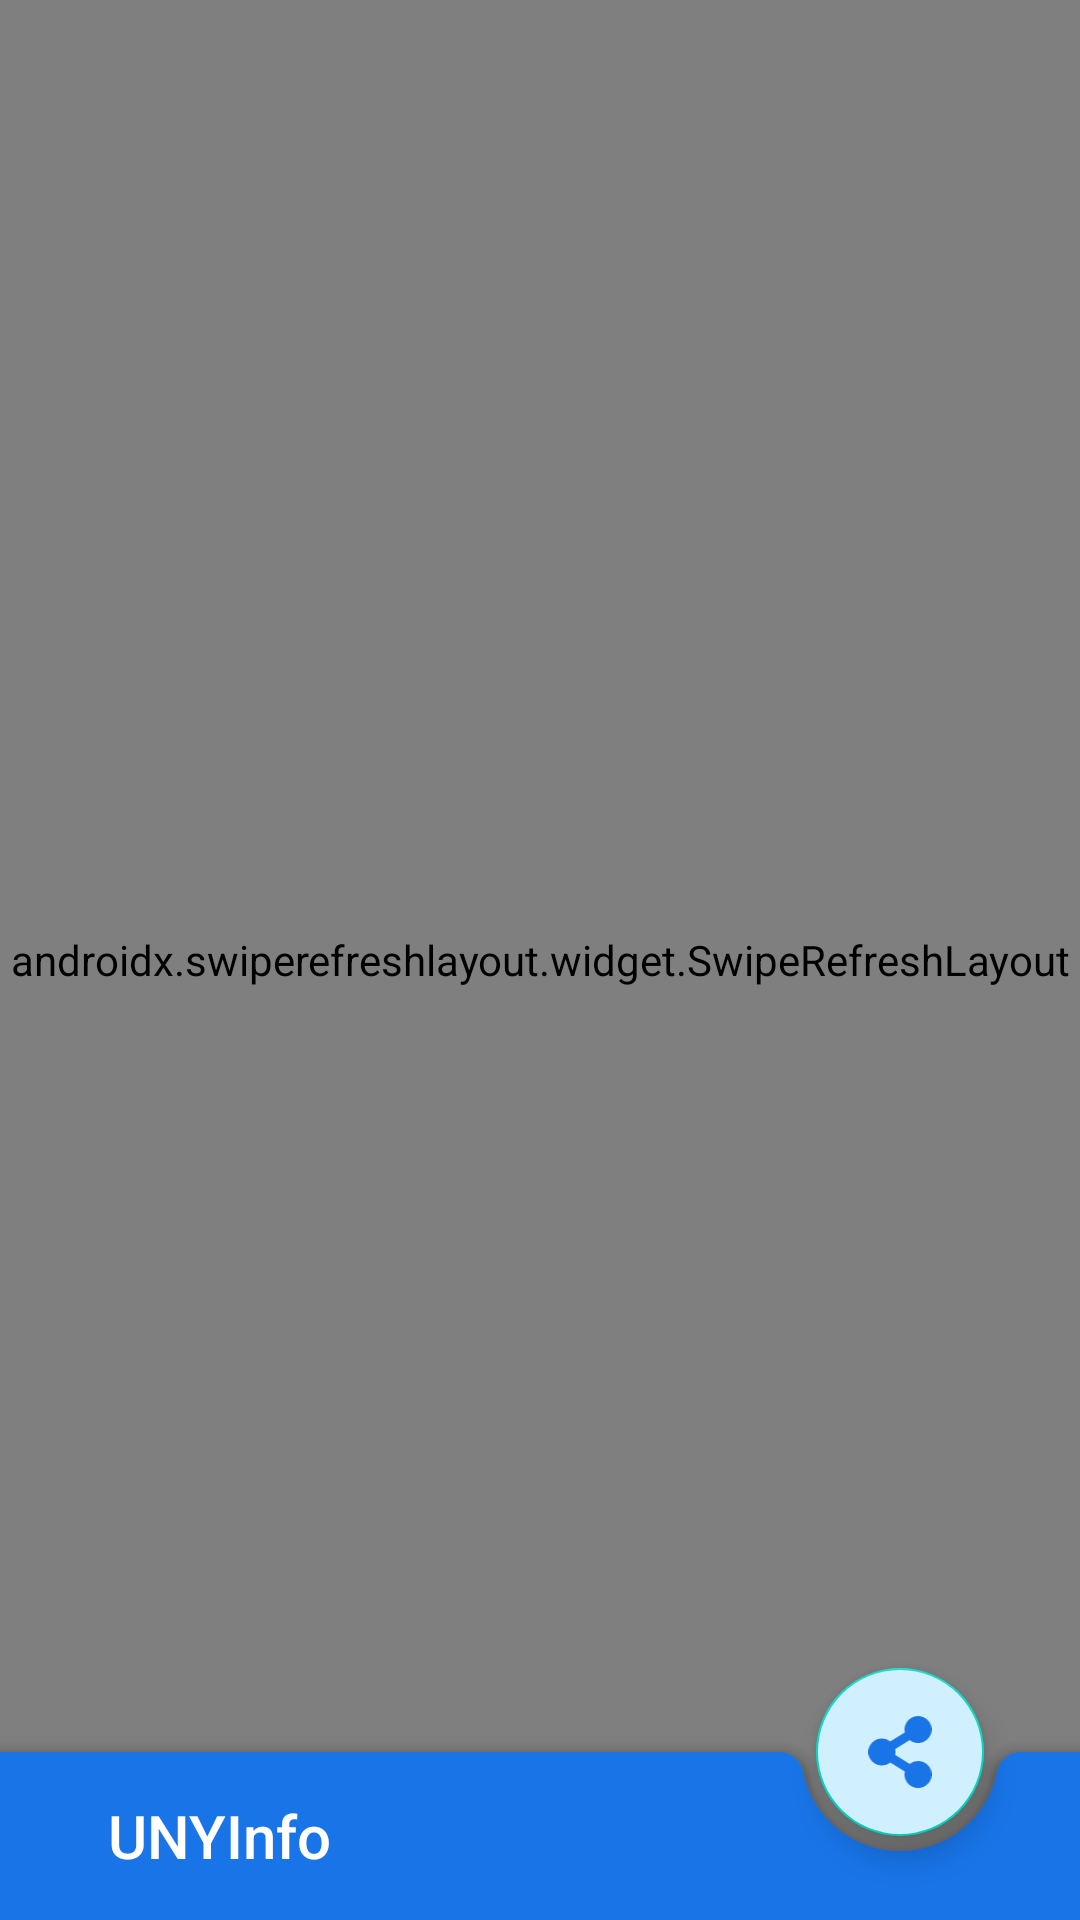

Android layout source for this screen:
<!-- AndroidManifest.xml: application theme AppTheme -->
<!-- res/layout/activity_announcement_content.xml -->
<?xml version="1.0" encoding="utf-8"?>
<androidx.constraintlayout.widget.ConstraintLayout xmlns:android="http://schemas.android.com/apk/res/android"
    xmlns:app="http://schemas.android.com/apk/res-auto"
    xmlns:tools="http://schemas.android.com/tools"
    style="@style/Theme.MaterialComponents.Light.NoActionBar"
    android:layout_width="match_parent"
    android:layout_height="match_parent"
    tools:context=".ui.home.announcement.AnnouncementContentActivity">

    <androidx.swiperefreshlayout.widget.SwipeRefreshLayout
        android:id="@+id/swipeContainer"
        android:layout_width="match_parent"
        android:layout_height="match_parent"
        app:layout_behavior="@string/appbar_scrolling_view_behavior">

        <WebView
            android:id="@+id/webView"
            android:layout_width="match_parent"
            android:layout_height="match_parent" />
    </androidx.swiperefreshlayout.widget.SwipeRefreshLayout>

    <androidx.coordinatorlayout.widget.CoordinatorLayout
        android:layout_width="match_parent"
        android:layout_height="match_parent">

        <com.google.android.material.bottomappbar.BottomAppBar
            android:id="@+id/bottomAppBar"
            android:layout_width="match_parent"
            android:layout_height="wrap_content"
            android:layout_gravity="bottom"
            android:title="@string/app_name"
            app:backgroundTint="@color/colorPrimary"
            app:fabAlignmentMode="end">

            <RelativeLayout
                android:layout_width="match_parent"
                android:layout_height="match_parent">

                <TextView
                    android:id="@+id/your_title"
                    android:layout_width="wrap_content"
                    android:layout_height="wrap_content"
                    android:layout_alignParentStart="true"
                    android:layout_marginStart="20dp"
                    android:text="@string/app_name"
                    android:textAppearance="@style/Base.TextAppearance.AppCompat.Title"
                    android:textColor="#fff" />
            </RelativeLayout>

        </com.google.android.material.bottomappbar.BottomAppBar>

        <com.google.android.material.floatingactionbutton.FloatingActionButton
            android:id="@+id/fabShare"
            android:layout_width="wrap_content"
            android:layout_height="wrap_content"
            app:tint="@color/colorPrimary"
            android:backgroundTint="#d0efff"
            android:src="@drawable/ic_icon_share"
            app:layout_anchor="@id/bottomAppBar" />
    </androidx.coordinatorlayout.widget.CoordinatorLayout>

    <include layout="@layout/loading_layout" />
</androidx.constraintlayout.widget.ConstraintLayout>
<!-- res/layout/loading_layout.xml (included above) -->
<?xml version="1.0" encoding="utf-8"?>
<RelativeLayout xmlns:android="http://schemas.android.com/apk/res/android"
    xmlns:app="http://schemas.android.com/apk/res-auto"
    android:id="@+id/loadingContainer"
    android:layout_width="match_parent"
    android:layout_height="match_parent"
    app:layout_constraintBottom_toTopOf="parent"
    app:layout_constraintLeft_toLeftOf="parent">

    <ImageView
        android:id="@+id/loading"
        android:layout_width="250dp"
        android:layout_height="250dp"
        android:layout_centerInParent="true" />
</RelativeLayout>
<!-- resources referenced by this layout -->
<resources>
  <color name="colorPrimary">#1874E7</color>
  <!-- drawable ic_icon_share (drawable) -->
  <vector xmlns:android="http://schemas.android.com/apk/res/android"
      android:width="31.5dp"
      android:height="36dp"
      android:viewportWidth="31.5"
      android:viewportHeight="36">
    <path
        android:fillColor="#FF000000"
        android:pathData="M24.75,22.5a6.721,6.721 0,0 0,-4.2 1.469l-7.206,-4.5a6.789,6.789 0,0 0,0 -2.931l7.206,-4.5A6.738,6.738 0,1 0,18.16 8.215l-7.206,4.5a6.75,6.75 0,1 0,0 10.562l7.206,4.5A6.751,6.751 0,1 0,24.75 22.5Z"/>
  </vector>
  <string name="app_name">UNYInfo</string>
  <style name="AppTheme" parent="Theme.MaterialComponents.Light">
          
          <item name="colorPrimary">@color/colorPrimary</item>
          <item name="colorPrimaryDark">@color/colorPrimaryDark</item>
          <item name="colorAccent">@color/colorAccent</item>
          <item name="android:statusBarColor">@color/colorPrimaryDark</item>
          <item name="android:textColorPrimary">@color/white</item>
      </style>
  <color name="colorPrimaryDark">#0B5DD9</color>
  <color name="colorAccent">#6A6E6F</color>
  <color name="white">#fff</color>
</resources>
